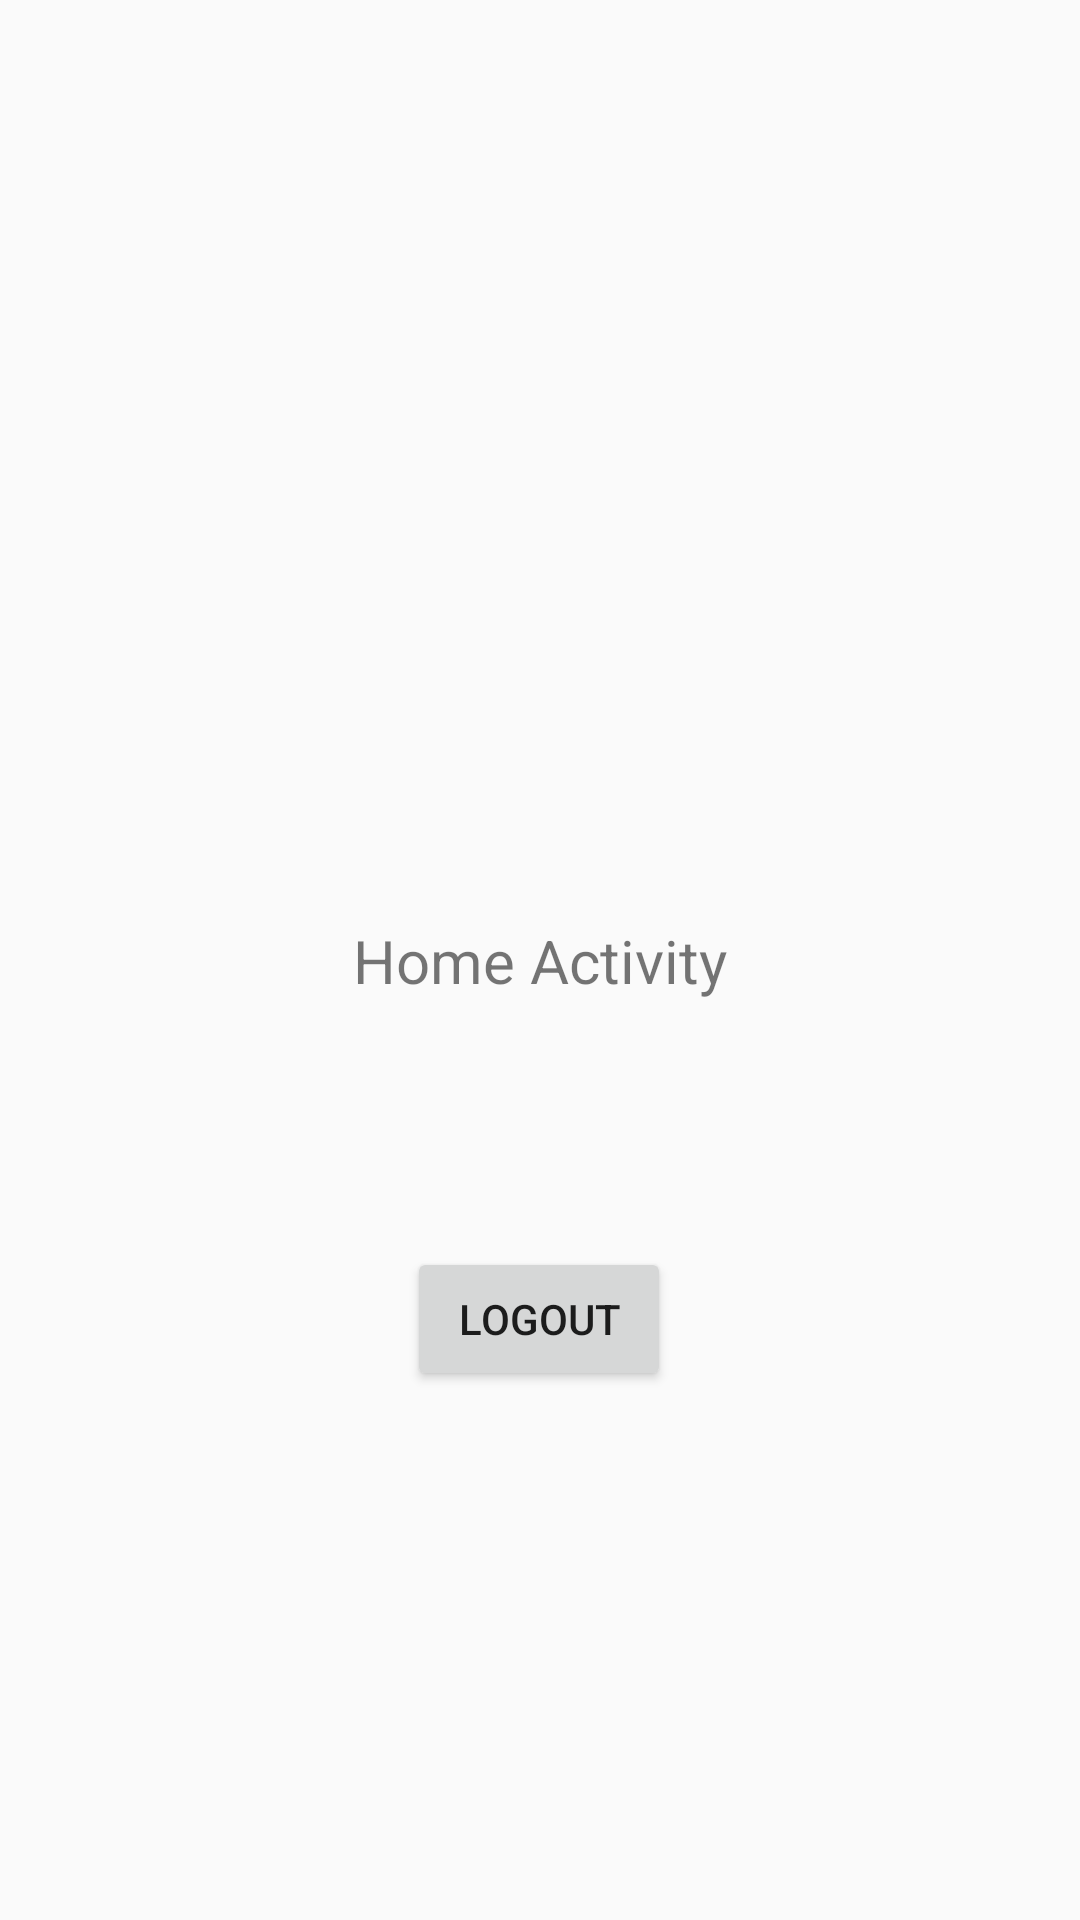

Layout XML and referenced resources for this Android screen:
<!-- AndroidManifest.xml: application theme AppTheme -->
<!-- res/layout/activity_home.xml -->
<?xml version="1.0" encoding="utf-8"?>
<android.support.constraint.ConstraintLayout xmlns:android="http://schemas.android.com/apk/res/android"
    xmlns:app="http://schemas.android.com/apk/res-auto"
    xmlns:tools="http://schemas.android.com/tools"
    android:layout_width="match_parent"
    android:layout_height="match_parent"
    tools:context=".HomeActivity">

    <TextView
        android:id="@+id/textView"
        android:layout_width="wrap_content"
        android:layout_height="wrap_content"
        android:text="Home Activity"
        android:textSize="20sp"
        app:layout_constraintBottom_toBottomOf="parent"
        app:layout_constraintEnd_toEndOf="parent"
        app:layout_constraintStart_toStartOf="parent"
        app:layout_constraintTop_toTopOf="parent" />

    <Button
        android:id="@+id/homepage_logout_btn"
        android:layout_width="wrap_content"
        android:layout_height="wrap_content"
        android:layout_marginStart="18dp"
        android:layout_marginLeft="18dp"
        android:layout_marginTop="82dp"
        android:text="Logout"
        app:layout_constraintStart_toStartOf="@+id/textView"
        app:layout_constraintTop_toBottomOf="@+id/textView" />
</android.support.constraint.ConstraintLayout>
<!-- resources referenced by this layout -->
<resources>
  <style name="AppTheme" parent="Theme.AppCompat.Light.NoActionBar">
          
          <item name="colorPrimary">@color/colorPrimary</item>
          <item name="colorPrimaryDark">@color/signin_background</item>
          <item name="colorAccent">@color/colorAccent</item>
      </style>
  <color name="colorPrimary">#795548</color>
  <color name="signin_background">#E8E0CD</color>
  <color name="colorAccent">#ffeb3b</color>
</resources>
